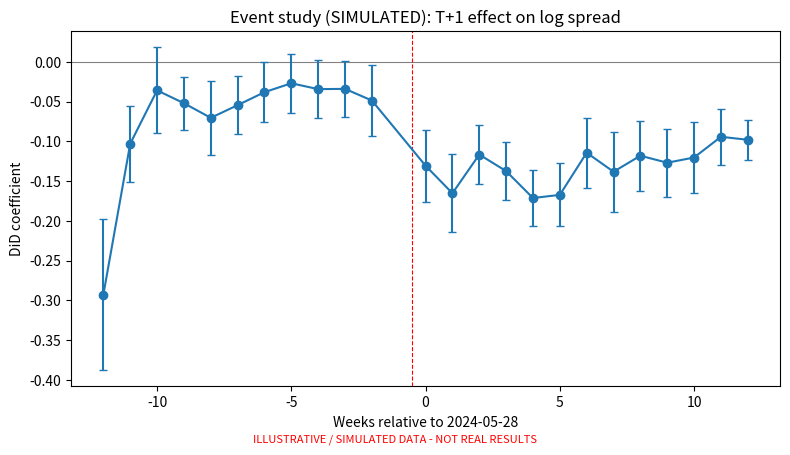
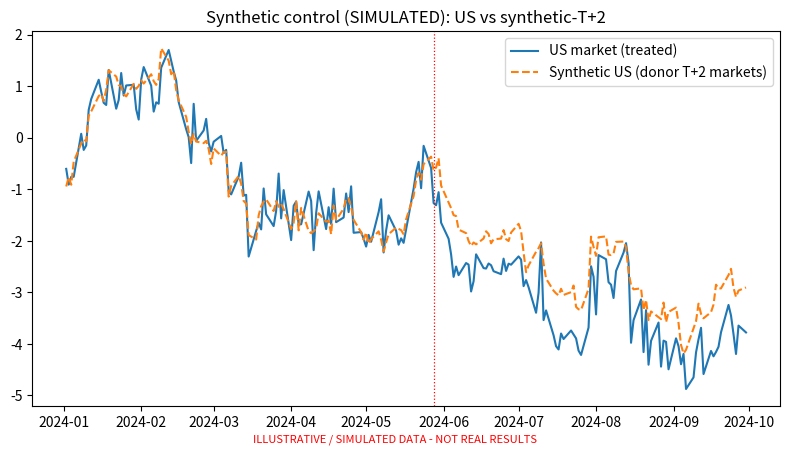

The matplotlib source for these figures, in order:
"""
ECON 381-2 — T+1 project: PIPELINE DRY-RUN ON *SIMULATED* DATA  (numpy-only)
===========================================================================
Proves the estimation pipeline runs and shows table/figure FORMAT.
NUMBERS ARE SIMULATED, NOT REAL FINDINGS. Real results = Stata .do on real CSV.
Outputs: did_table_SIM.txt, eventstudy_SIM.png, synth_SIM.png
"""
import numpy as np, pandas as pd
import matplotlib; matplotlib.use("Agg"); import matplotlib.pyplot as plt

rng = np.random.default_rng(381)
EVENT = pd.Timestamp("2024-05-28")

def ols_cluster(y, X, groups):
    """OLS with cluster-robust SEs (sandwich). X includes intercept column."""
    XtX_inv = np.linalg.pinv(X.T @ X)
    beta = XtX_inv @ (X.T @ y)
    u = y - X @ beta
    meat = np.zeros((X.shape[1], X.shape[1]))
    for g in np.unique(groups):
        Xg = X[groups == g]; ug = u[groups == g]
        sg = Xg.T @ ug
        meat += np.outer(sg, sg)
    V = XtX_inv @ meat @ XtX_inv
    return beta, np.sqrt(np.diag(V))

# ---- simulate within-firm cross-listing panel ---------------------------
firms = [f"F{i:02d}" for i in range(20)]
dates = pd.bdate_range("2024-01-02", "2024-09-30")
TRUE = -0.15
rows = []
for f in firms:
    ffe = rng.normal(0, .4)
    for treated in (1, 0):
        lfe = ffe + rng.normal(0, .2) + (.1 if treated else 0)
        for d in dates:
            post = int(d >= EVENT)
            y = -3.0 + lfe + .0008*(d-dates[0]).days + TRUE*treated*post + rng.normal(0,.25)
            rows.append((f, treated, d, y, post))
df = pd.DataFrame(rows, columns=["firm","treat","date","ln_spread","post"])
df["treatpost"] = df.treat*df.post
df["ticker"] = df.firm + np.where(df.treat==1,"_US","_HM")

# ---- 1. DiD: two-way FE (ticker + date dummies), cluster by firm --------
def design(frame, extra):
    parts = [np.ones((len(frame),1)), frame[extra].to_numpy()]
    parts.append(pd.get_dummies(frame["ticker"], drop_first=True, dtype=float).to_numpy())
    parts.append(pd.get_dummies(frame["date"], drop_first=True, dtype=float).to_numpy())
    return np.hstack(parts)

X = design(df, ["treatpost"]); y = df["ln_spread"].to_numpy()
beta, se = ols_cluster(y, X, df["firm"].to_numpy())
b, s = beta[1], se[1]; t = b/s
with open("did_table_SIM.txt","w") as fh:
    fh.write("ILLUSTRATIVE / SIMULATED DATA - NOT REAL RESULTS\n")
    fh.write("DiD: effect of T+1 on log bid-ask spread (US line vs home line)\n")
    fh.write(f"  treatpost = {b:+.4f}  cluster-SE = {s:.4f}  t = {t:+.2f}\n")
    fh.write(f"  (true simulated effect = {TRUE:+.2f})\n")
print(open("did_table_SIM.txt").read())

# ---- 2. Event study: treat x relweek dummies (omit k=-1) ---------------
df["relweek"] = ((df["date"]-EVENT).dt.days//7).clip(-12,12)
es = df[df.relweek!=-1].copy()
es["iw"] = es.treat.astype(str)+"_"+es.relweek.astype(int).astype(str)
Xe = np.hstack([np.ones((len(es),1)),
                pd.get_dummies(es["iw"], drop_first=True, dtype=float).to_numpy(),
                pd.get_dummies(es["ticker"], drop_first=True, dtype=float).to_numpy(),
                pd.get_dummies(es["date"], drop_first=True, dtype=float).to_numpy()])
cols = ["const"]+list(pd.get_dummies(es["iw"], drop_first=True).columns)
be, see = ols_cluster(es["ln_spread"].to_numpy(), Xe, es["firm"].to_numpy())
ix = {c:i for i,c in enumerate(cols)}
ks,co,lo,hi=[],[],[],[]
for k in range(-12,13):
    key=f"1_{k}"
    if key in ix:
        i=ix[key]; ks.append(k); co.append(be[i]); lo.append(be[i]-1.96*see[i]); hi.append(be[i]+1.96*see[i])
plt.figure(figsize=(8,4.5)); plt.axhline(0,color="grey",lw=.8); plt.axvline(-0.5,color="red",ls="--",lw=.8)
plt.errorbar(ks,co,yerr=[np.array(co)-np.array(lo),np.array(hi)-np.array(co)],fmt="o-",capsize=3)
plt.title("Event study (SIMULATED): T+1 effect on log spread")
plt.xlabel("Weeks relative to 2024-05-28"); plt.ylabel("DiD coefficient")
plt.figtext(0.5,0.005,"ILLUSTRATIVE / SIMULATED DATA - NOT REAL RESULTS",ha="center",color="red",fontsize=8)
plt.tight_layout(); plt.savefig("eventstudy_SIM.png",dpi=150); plt.close()

# ---- 3. Synthetic control (Lec 13): US market vs donor T+2 markets ------
T=len(dates); t0=(dates<EVENT).sum()
Dm=np.column_stack([np.cumsum(rng.normal(0,1,T))*0.5+rng.normal(0,1) for _ in range(6)])
us=Dm@np.array([.4,.3,.1,.1,.05,.05])+rng.normal(0,0.3,T); us[t0:]+=-0.8
A=np.column_stack([Dm[:t0],np.ones(t0)]); w=np.linalg.lstsq(A,us[:t0],rcond=None)[0][:-1]
w=np.clip(w,0,None); w=w/w.sum(); synth=Dm@w
plt.figure(figsize=(8,4.5)); plt.plot(dates,us,label="US market (treated)")
plt.plot(dates,synth,"--",label="Synthetic US (donor T+2 markets)")
plt.axvline(EVENT,color="red",ls=":",lw=.9); plt.legend()
plt.title("Synthetic control (SIMULATED): US vs synthetic-T+2")
plt.figtext(0.5,0.005,"ILLUSTRATIVE / SIMULATED DATA - NOT REAL RESULTS",ha="center",color="red",fontsize=8)
plt.tight_layout(); plt.savefig("synth_SIM.png",dpi=150); plt.close()
print("Saved did_table_SIM.txt, eventstudy_SIM.png, synth_SIM.png")
